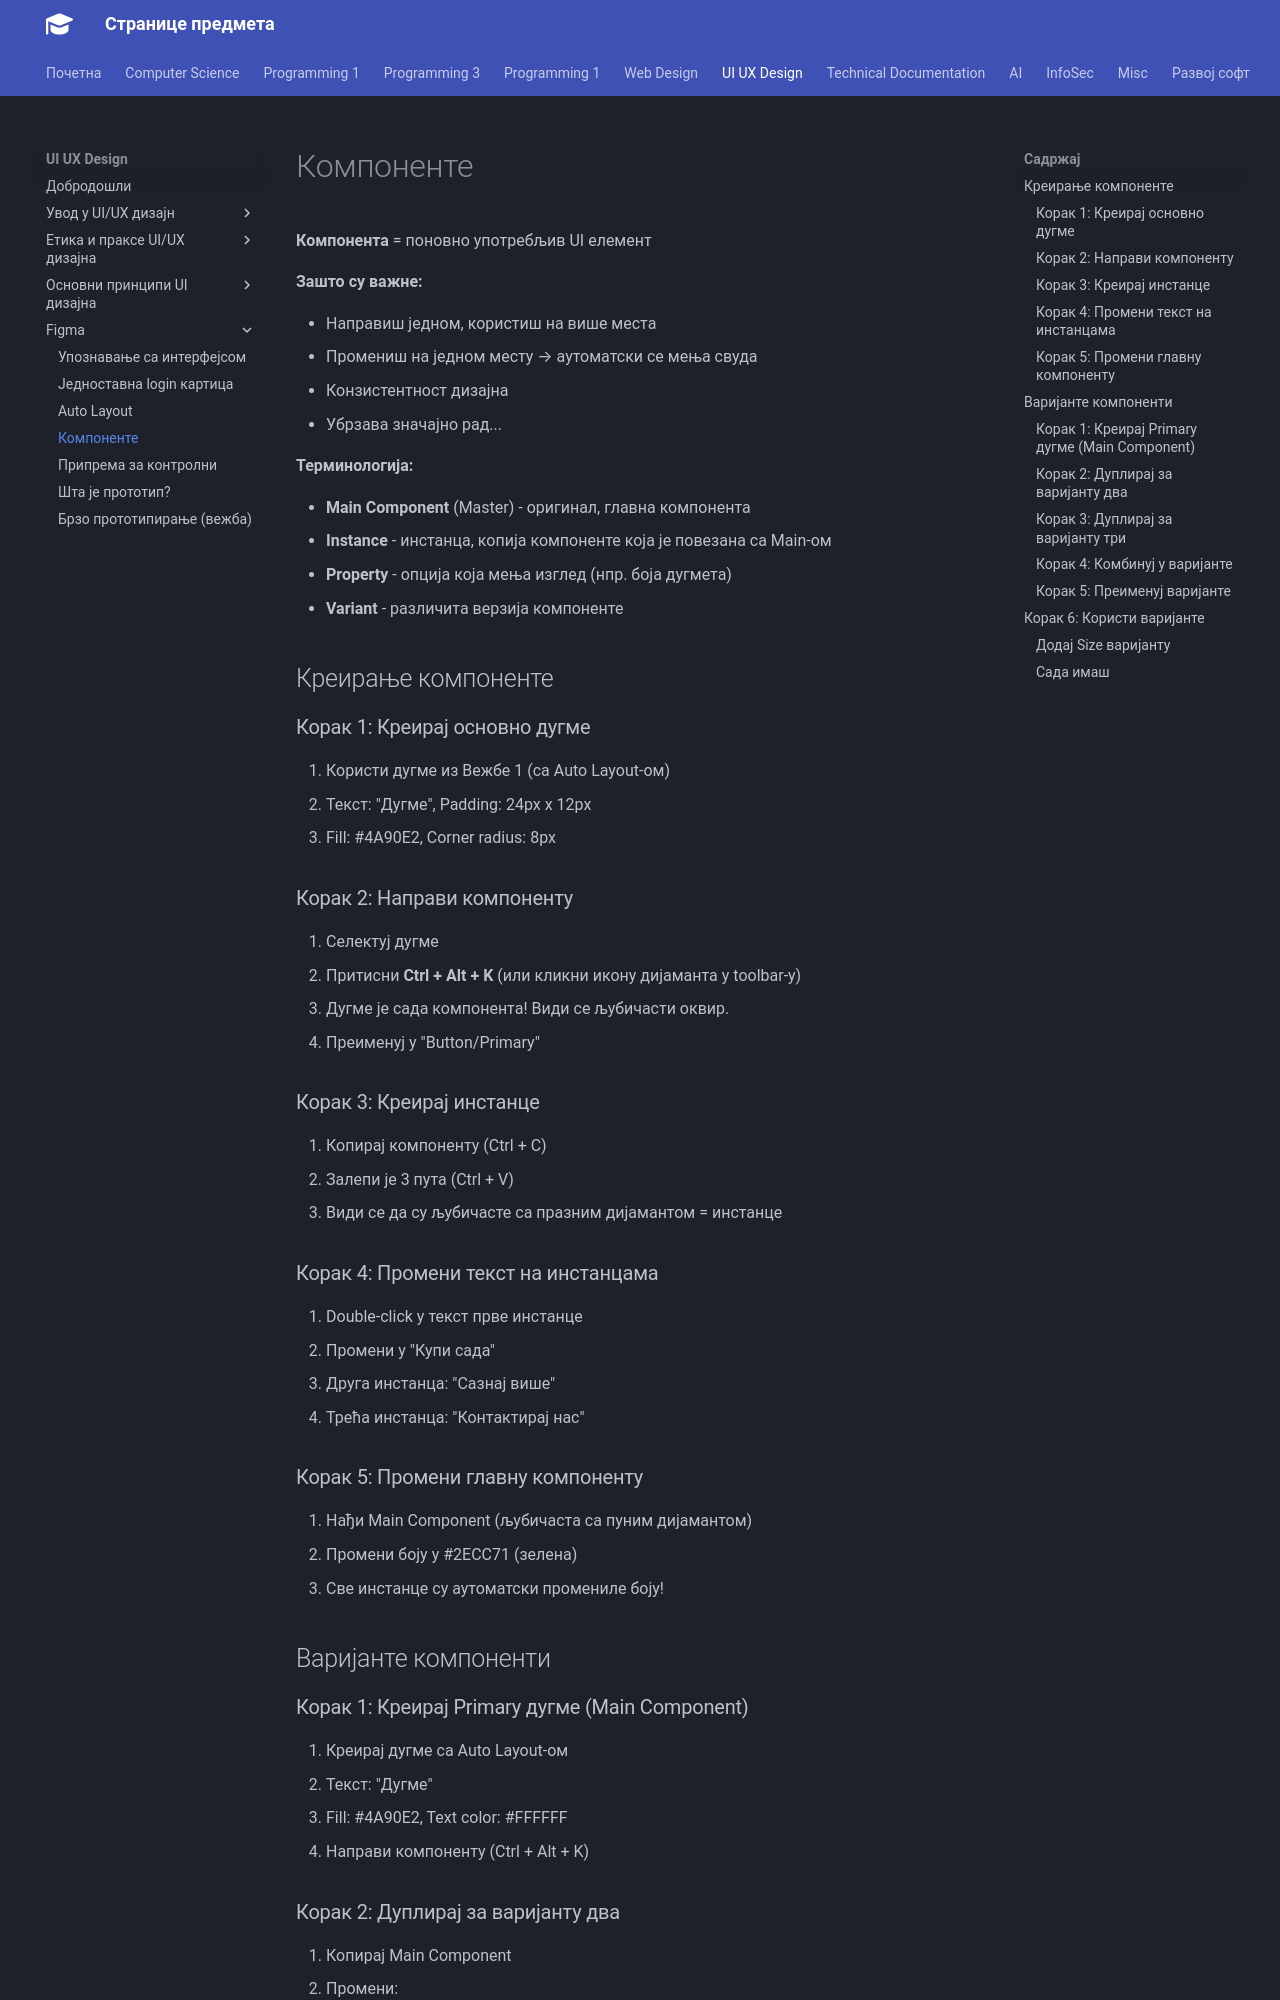

repository: radlovacki/lessons · page: uiux/Figma/04/index.html · generator: mkdocs

# Компоненте

**Компонента** = поновно употребљив UI елемент

**Зашто су важне:**

- Направиш једном, користиш на више места
- Промениш на једном месту → аутоматски се мења свуда
- Конзистентност дизајна
- Убрзава значајно рад...

**Терминологија:**

- **Main Component** (Master) - оригинал, главна компонента
- **Instance** - инстанца, копија компоненте која је повезана са Main-ом
- **Property** - опција која мења изглед (нпр. боја дугмета)
- **Variant** - различита верзија компоненте

## Креирање компоненте

### Корак 1: Креирај основно дугме

1. Користи дугме из Вежбе 1 (са Auto Layout-ом)
2. Текст: "Дугме", Padding: 24px х 12px
3. Fill: #4A90E2, Corner radius: 8px

### Корак 2: Направи компоненту

1. Селектуј дугме
2. Притисни **Ctrl + Alt + K** (или кликни икону дијаманта у toolbar-у)
3. Дугме је сада компонента! Види се љубичасти оквир.
4. Преименуј у "Button/Primary"

### Корак 3: Креирај инстанце

1. Копирај компоненту (Ctrl + C)
2. Залепи је 3 пута (Ctrl + V)
3. Види се да су љубичасте са празним дијамантом = инстанце

### Корак 4: Промени текст на инстанцама

1. Double-click у текст прве инстанце
2. Промени у "Купи сада"
3. Друга инстанца: "Сазнај више"
4. Трећа инстанца: "Контактирај нас"

### Корак 5: Промени главну компоненту

1. Нађи Main Component (љубичаста са пуним дијамантом)
2. Промени боју у #2ECC71 (зелена)
3. Све инстанце су аутоматски промениле боју!

## Варијанте компоненти
